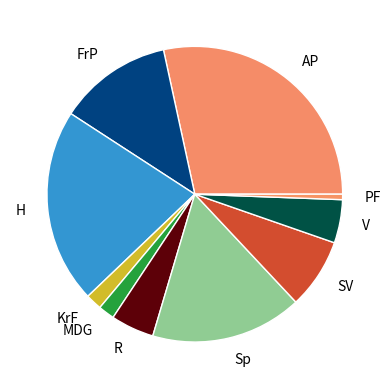

Write the Python code that produced this figure.
import matplotlib.pyplot as plt


partiforkortelser = ["AP", "FrP", "H", "KrF", "MDG", "R", "Sp", "SV", "V", "PF"]
representanter = [48, 21, 36, 3, 3, 8, 28, 13, 8, 1]
farger = ["#f58c68", "#004281", "#3396d2", "#d2bc2a", "#25a23c", "#5d0008", "#90cc93", "#d34d2f", "#005245", "#f69465"]


plt.pie(representanter, labels=partiforkortelser, colors=farger, labeldistance=1.15, wedgeprops = { "linewidth": 1, "edgecolor": "white" })

plt.show()